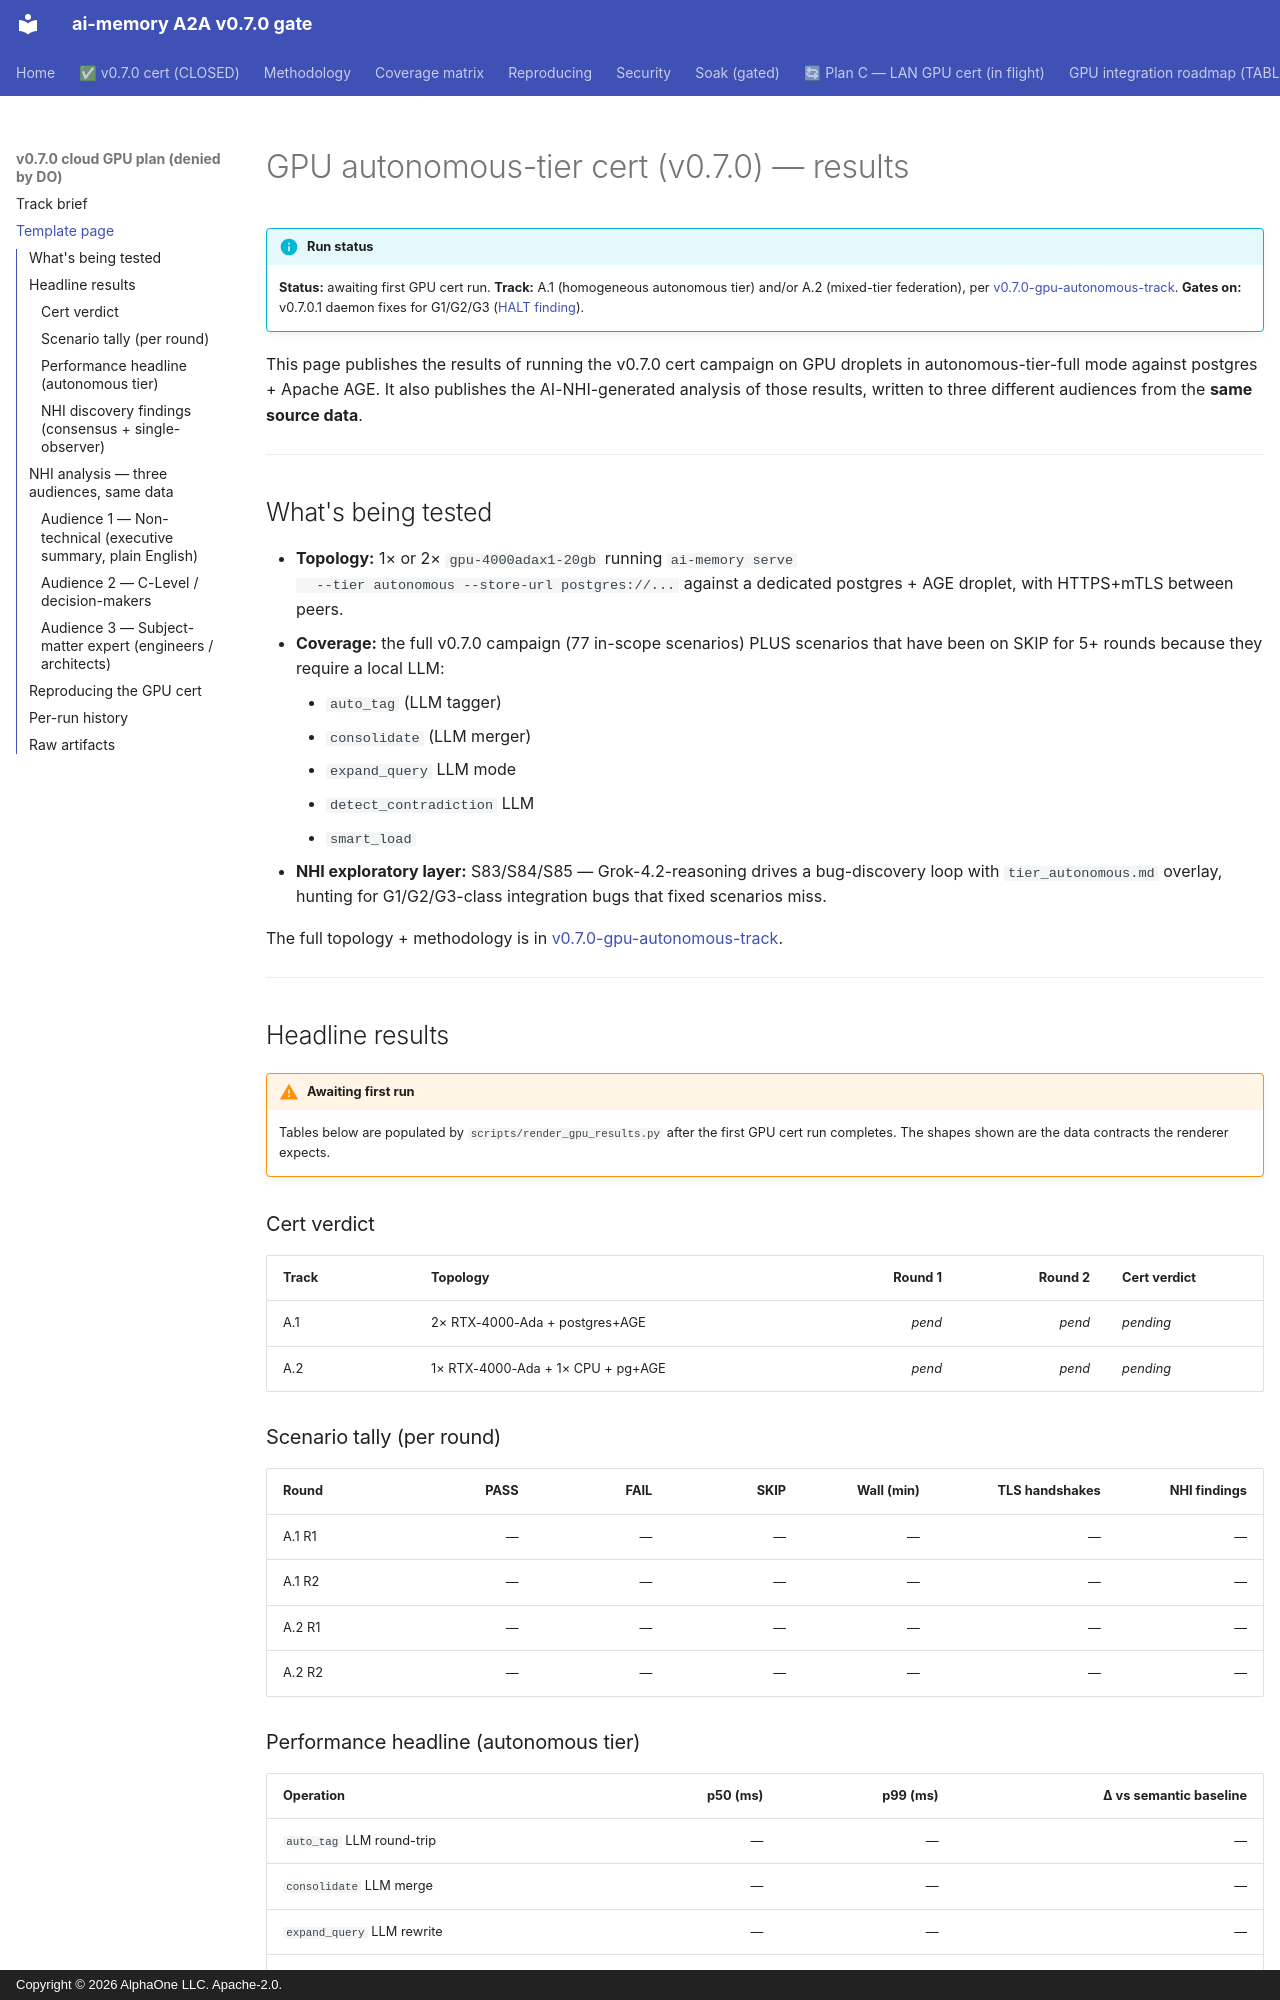

repository: alphaonedev/ai-memory-a2a-v0.7.0 · page: gpu-cert/index.html · generator: mkdocs · copyright: Copyright © 2026 AlphaOne LLC. Apache-2.0.

# GPU autonomous-tier cert (v0.7.0) — results

!!! info "Run status"
    **Status:** awaiting first GPU cert run.
    **Track:** A.1 (homogeneous autonomous tier) and/or A.2 (mixed-tier
    federation), per [v0.7.0-gpu-autonomous-track](v0.7.0-gpu-autonomous-track.md).
    **Gates on:** v0.7.0.1 daemon fixes for G1/G2/G3 ([HALT
    finding](runs/v0.7.0-a2a-cont6-cert-r1b-20260509-2148/findings/HALT.md)).

This page publishes the results of running the v0.7.0 cert campaign on
GPU droplets in autonomous-tier-full mode against postgres + Apache AGE.
It also publishes the AI-NHI-generated analysis of those results,
written to three different audiences from the **same source data**.

---

## What's being tested

* **Topology:** 1× or 2× `gpu-4000adax1-20gb` running `ai-memory serve
  --tier autonomous --store-url postgres://...` against a dedicated
  postgres + AGE droplet, with HTTPS+mTLS between peers.
* **Coverage:** the full v0.7.0 campaign (77 in-scope scenarios) PLUS
  scenarios that have been on SKIP for 5+ rounds because they require
  a local LLM:
    * `auto_tag` (LLM tagger)
    * `consolidate` (LLM merger)
    * `expand_query` LLM mode
    * `detect_contradiction` LLM
    * `smart_load`
* **NHI exploratory layer:** S83/S84/S85 — Grok-4.2-reasoning drives a
  bug-discovery loop with `tier_autonomous.md` overlay, hunting for
  G1/G2/G3-class integration bugs that fixed scenarios miss.

The full topology + methodology is in
[v0.7.0-gpu-autonomous-track](v0.7.0-gpu-autonomous-track.md).

---

## Headline results

!!! warning "Awaiting first run"
    Tables below are populated by `scripts/render_gpu_results.py` after
    the first GPU cert run completes. The shapes shown are the data
    contracts the renderer expects.

### Cert verdict

| Track | Topology                          | Round 1 | Round 2 | Cert verdict |
|-------|-----------------------------------|--------:|--------:|:-------------|
| A.1   | 2× RTX-4000-Ada + postgres+AGE    | _pend_  | _pend_  | _pending_    |
| A.2   | 1× RTX-4000-Ada + 1× CPU + pg+AGE | _pend_  | _pend_  | _pending_    |

### Scenario tally (per round)

| Round | PASS | FAIL | SKIP | Wall (min) | TLS handshakes | NHI findings |
|-------|-----:|-----:|-----:|-----------:|---------------:|-------------:|
| A.1 R1 |  —  |  —  |  —  |     —      |       —        |      —       |
| A.1 R2 |  —  |  —  |  —  |     —      |       —        |      —       |
| A.2 R1 |  —  |  —  |  —  |     —      |       —        |      —       |
| A.2 R2 |  —  |  —  |  —  |     —      |       —        |      —       |

### Performance headline (autonomous tier)

| Operation                   | p50 (ms) | p99 (ms) | Δ vs semantic baseline |
|-----------------------------|---------:|---------:|-----------------------:|
| `auto_tag` LLM round-trip   |    —     |    —     |          —             |
| `consolidate` LLM merge     |    —     |    —     |          —             |
| `expand_query` LLM rewrite  |    —     |    —     |          —             |
| `detect_contradiction`      |    —     |    —     |          —             |
| `recall` (semantic+rerank)  |    —     |    —     |          —             |
| TLS handshake (median)      |    —     |    —     |          —             |
